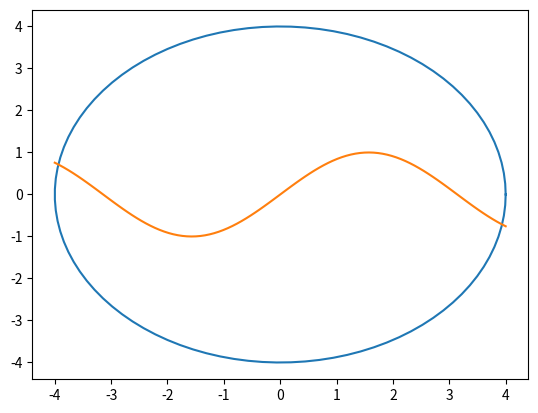

Reproduce this figure in Python.
import matplotlib.pyplot as plt
import seaborn as sns
import numpy as np

"""
[redacted]
3/17/22
"""

theta = np.linspace(0, 2 * np.pi, 100)
radius = 4

#Coordinates for circle
x = radius * np.cos(theta)
y = radius * np.sin(theta)

#coordinates for sine wave
xsin = np.linspace(-4, 4, 100)
ysin = np.sin(xsin)

#Plot and show data
plt.plot(x, y)
plt.plot(xsin, ysin)
plt.show()